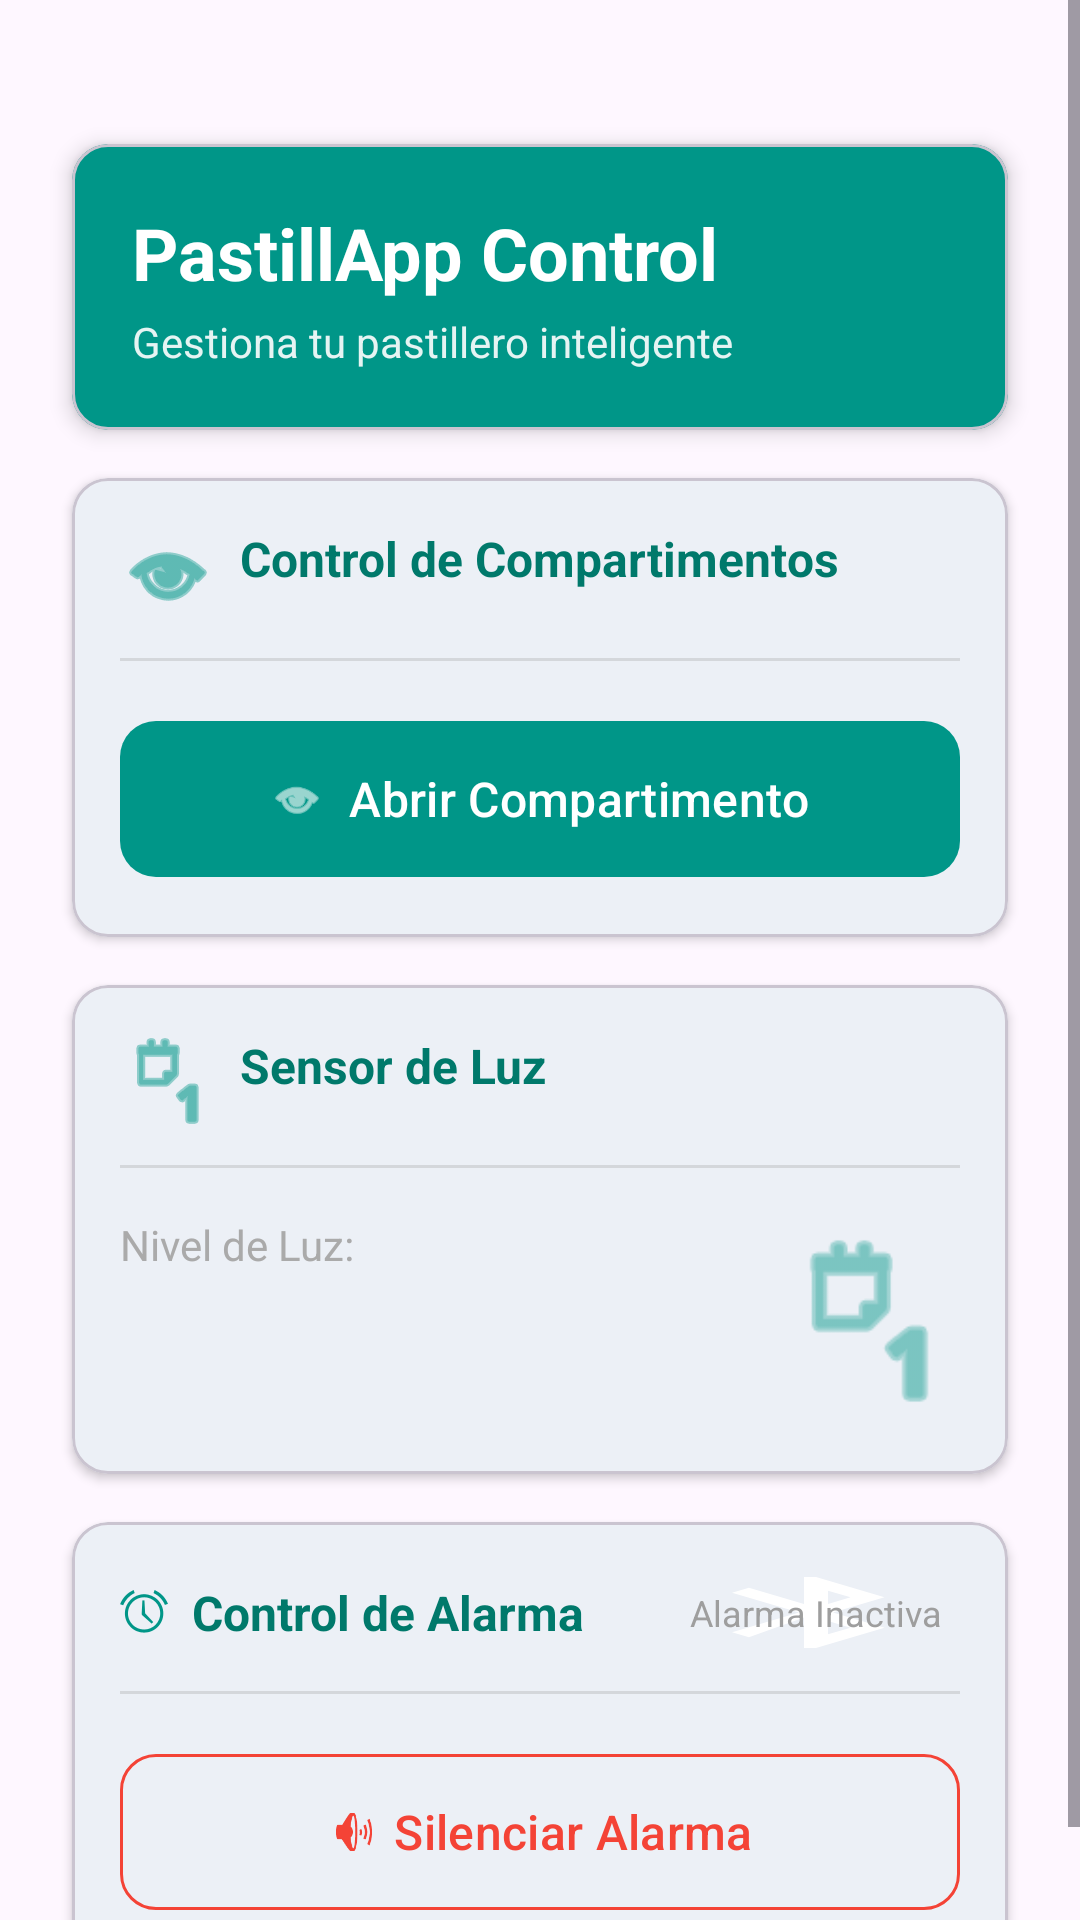

Write the Android layout XML for this screen, with the resource values it uses.
<!-- AndroidManifest.xml: application theme Theme.Pastillero -->
<!-- res/layout/fragment_home.xml -->
<?xml version="1.0" encoding="utf-8"?>
<ScrollView xmlns:android="http://schemas.android.com/apk/res/android"
    xmlns:app="http://schemas.android.com/apk/res-auto"
    xmlns:tools="http://schemas.android.com/tools"
    android:layout_width="match_parent"
    android:layout_height="match_parent"
    android:fillViewport="true"
    tools:context=".HomeFragment">

    <androidx.constraintlayout.widget.ConstraintLayout
        android:layout_width="match_parent"
        android:layout_height="wrap_content"
        android:paddingStart="16dp"
        android:paddingEnd="16dp"
        android:paddingTop="48dp"
        android:paddingBottom="16dp"
        android:clipToPadding="false"
        android:fitsSystemWindows="true">

        
        <com.google.android.material.card.MaterialCardView
            android:id="@+id/header_card"
            android:layout_width="0dp"
            android:layout_height="wrap_content"
            app:cardCornerRadius="12dp"
            app:cardElevation="4dp"
            app:cardBackgroundColor="@color/teal_500"
            app:layout_constraintTop_toTopOf="parent"
            app:layout_constraintStart_toStartOf="parent"
            app:layout_constraintEnd_toEndOf="parent"
            android:layout_marginStart="8dp"
            android:layout_marginEnd="8dp"
            android:layout_marginBottom="16dp">

            <LinearLayout
                android:layout_width="match_parent"
                android:layout_height="wrap_content"
                android:orientation="vertical"
                android:padding="20dp">

                <TextView
                    android:layout_width="wrap_content"
                    android:layout_height="wrap_content"
                    android:text="@string/home_title"
                    android:textSize="24sp"
                    android:textStyle="bold"
                    android:textColor="@color/white"/>

                <TextView
                    android:layout_width="wrap_content"
                    android:layout_height="wrap_content"
                    android:text="@string/home_subtitle"
                    android:textSize="14sp"
                    android:textColor="@color/white"
                    android:alpha="0.9"
                    android:layout_marginTop="4dp"/>

            </LinearLayout>

        </com.google.android.material.card.MaterialCardView>

        
        <com.google.android.material.card.MaterialCardView
            android:id="@+id/compartment_card"
            android:layout_width="0dp"
            android:layout_height="wrap_content"
            app:cardCornerRadius="12dp"
            app:cardElevation="2dp"
            app:layout_constraintTop_toBottomOf="@id/header_card"
            app:layout_constraintStart_toStartOf="parent"
            app:layout_constraintEnd_toEndOf="parent"
            android:layout_marginStart="8dp"
            android:layout_marginEnd="8dp"
            android:layout_marginTop="16dp">

            <LinearLayout
                android:layout_width="match_parent"
                android:layout_height="wrap_content"
                android:orientation="vertical"
                android:padding="16dp">

                <TextView
                    android:layout_width="wrap_content"
                    android:layout_height="wrap_content"
                    android:text="@string/compartment_control_title"
                    android:textSize="16sp"
                    android:textStyle="bold"
                    android:textColor="@color/teal_700"
                    android:drawablePadding="8dp"
                    app:drawableStartCompat="@android:drawable/ic_menu_view"
                    app:drawableTint="@color/teal_500"/>

                <View
                    android:layout_width="match_parent"
                    android:layout_height="1dp"
                    android:background="@color/grey"
                    android:alpha="0.3"
                    android:layout_marginTop="12dp"
                    android:layout_marginBottom="16dp"/>

                <com.google.android.material.button.MaterialButton
                    android:id="@+id/open_compartment_button"
                    android:layout_width="match_parent"
                    android:layout_height="60dp"
                    android:text="@string/open_compartment_button"
                    android:textSize="16sp"
                    app:icon="@android:drawable/ic_menu_view"
                    app:iconGravity="textStart"
                    app:cornerRadius="12dp"/>

            </LinearLayout>

        </com.google.android.material.card.MaterialCardView>

        
        <com.google.android.material.card.MaterialCardView
            android:id="@+id/light_sensor_card"
            android:layout_width="0dp"
            android:layout_height="wrap_content"
            app:cardCornerRadius="12dp"
            app:cardElevation="2dp"
            app:layout_constraintTop_toBottomOf="@id/compartment_card"
            app:layout_constraintStart_toStartOf="parent"
            app:layout_constraintEnd_toEndOf="parent"
            android:layout_marginStart="8dp"
            android:layout_marginEnd="8dp"
            android:layout_marginTop="16dp">

            <LinearLayout
                android:layout_width="match_parent"
                android:layout_height="wrap_content"
                android:orientation="vertical"
                android:padding="16dp">

                <TextView
                    android:layout_width="wrap_content"
                    android:layout_height="wrap_content"
                    android:text="@string/light_sensor_title"
                    android:textSize="16sp"
                    android:textStyle="bold"
                    android:textColor="@color/teal_700"
                    android:drawablePadding="8dp"
                    app:drawableStartCompat="@android:drawable/ic_menu_day"
                    app:drawableTint="@color/teal_500"/>

                <View
                    android:layout_width="match_parent"
                    android:layout_height="1dp"
                    android:background="@color/grey"
                    android:alpha="0.3"
                    android:layout_marginTop="12dp"
                    android:layout_marginBottom="16dp"/>

                <LinearLayout
                    android:layout_width="match_parent"
                    android:layout_height="wrap_content"
                    android:orientation="horizontal"
                    android:gravity="center_vertical">

                    <LinearLayout
                        android:layout_width="0dp"
                        android:layout_height="wrap_content"
                        android:layout_weight="1"
                        android:orientation="vertical">

                        <TextView
                            android:layout_width="wrap_content"
                            android:layout_height="wrap_content"
                            android:text="@string/light_level_label"
                            android:textSize="14sp"
                            android:textColor="@android:color/darker_gray"/>

                        <TextView
                            android:id="@+id/light_value_textview"
                            android:layout_width="wrap_content"
                            android:layout_height="wrap_content"
                            android:textSize="32sp"
                            android:textStyle="bold"
                            android:textColor="@color/teal_500"
                            android:layout_marginTop="8dp"
                            tools:text="450 lux"/>

                    </LinearLayout>

                    <ImageView
                        android:id="@+id/light_icon"
                        android:layout_width="60dp"
                        android:layout_height="60dp"
                        android:src="@android:drawable/ic_menu_day"
                        android:contentDescription="@string/light_sensor_title"
                        app:tint="@color/teal_500"
                        android:alpha="0.8"/>

                </LinearLayout>

            </LinearLayout>

        </com.google.android.material.card.MaterialCardView>

        
        <com.google.android.material.card.MaterialCardView
            android:id="@+id/alarm_card"
            android:layout_width="0dp"
            android:layout_height="wrap_content"
            app:cardCornerRadius="12dp"
            app:cardElevation="2dp"
            app:layout_constraintTop_toBottomOf="@id/light_sensor_card"
            app:layout_constraintStart_toStartOf="parent"
            app:layout_constraintEnd_toEndOf="parent"
            app:layout_constraintBottom_toBottomOf="parent"
            android:layout_marginStart="8dp"
            android:layout_marginEnd="8dp"
            android:layout_marginTop="16dp">

            <LinearLayout
                android:layout_width="match_parent"
                android:layout_height="wrap_content"
                android:orientation="vertical"
                android:padding="16dp">

                <LinearLayout
                    android:layout_width="match_parent"
                    android:layout_height="wrap_content"
                    android:orientation="horizontal"
                    android:gravity="center_vertical">

                    <TextView
                        android:layout_width="0dp"
                        android:layout_height="wrap_content"
                        android:layout_weight="1"
                        android:text="@string/alarm_control_title"
                        android:textSize="16sp"
                        android:textStyle="bold"
                        android:textColor="@color/teal_700"
                        android:drawablePadding="8dp"
                        app:drawableStartCompat="@android:drawable/ic_lock_idle_alarm"
                        app:drawableTint="@color/teal_500"/>

                    <TextView
                        android:id="@+id/alarm_status_textview"
                        android:layout_width="wrap_content"
                        android:layout_height="wrap_content"
                        android:text="@string/alarm_inactive"
                        android:textSize="12sp"
                        android:textColor="@color/grey"
                        android:padding="6dp"
                        android:background="@drawable/ic_connection"
                        tools:text="Alarma Activa"/>

                </LinearLayout>

                <View
                    android:layout_width="match_parent"
                    android:layout_height="1dp"
                    android:background="@color/grey"
                    android:alpha="0.3"
                    android:layout_marginTop="12dp"
                    android:layout_marginBottom="16dp"/>

                <com.google.android.material.button.MaterialButton
                    android:id="@+id/silence_alarm_button"
                    android:layout_width="match_parent"
                    android:layout_height="60dp"
                    android:text="@string/silence_alarm_button"
                    android:textSize="16sp"
                    android:textColor="@color/red"
                    app:icon="@android:drawable/ic_lock_silent_mode_off"
                    app:iconTint="@color/red"
                    app:iconGravity="textStart"
                    app:cornerRadius="12dp"
                    style="@style/Widget.Material3.Button.OutlinedButton"
                    app:strokeColor="@color/red"/>

            </LinearLayout>

        </com.google.android.material.card.MaterialCardView>

    </androidx.constraintlayout.widget.ConstraintLayout>

</ScrollView>
<!-- resources referenced by this layout -->
<resources>
  <color name="grey">#9E9E9E</color>
  <color name="red">#F44336</color>
  <color name="teal_500">#009688</color>
  <color name="teal_700">#00796B</color>
  <color name="white">#FFFFFFFF</color>
  <!-- drawable ic_connection (drawable) -->
  <vector xmlns:android="http://schemas.android.com/apk/res/android"
      android:width="24dp"
      android:height="24dp"
      android:viewportWidth="24.0"
      android:viewportHeight="24.0">
      <path
          android:fillColor="@android:color/white"
          android:pathData="M17.71,7.71L12,2h-1v7.59L6.41,5.01 5,6.42 10.59,12 5,17.58l1.41,1.41L11,13.41V22h1l5.71-5.71-4.3-4.29 4.3-4.29zM13,5.83l1.88,1.88L13,9.59V5.83zm1.88,10.46L13,18.17v-3.76l1.88,1.88z"/>
  </vector>
  <string name="alarm_control_title">Control de Alarma</string>
  <string name="alarm_inactive">Alarma Inactiva</string>
  <string name="compartment_control_title">Control de Compartimentos</string>
  <string name="home_subtitle">Gestiona tu pastillero inteligente</string>
  <string name="home_title">PastillApp Control</string>
  <string name="light_level_label">Nivel de Luz:</string>
  <string name="light_sensor_title">Sensor de Luz</string>
  <string name="open_compartment_button">Abrir Compartimento</string>
  <string name="silence_alarm_button">Silenciar Alarma</string>
  <style name="Theme.Pastillero" parent="Base.Theme.Pastillero" />
  <style name="Base.Theme.Pastillero" parent="Theme.Material3.DayNight.NoActionBar">
          
          <item name="colorPrimary">@color/teal_500</item>
          <item name="textInputStyle">@style/Widget.App.TextInputLayout</item>
          
          <item name="android:statusBarColor">@android:color/transparent</item>
          <item name="android:windowLightStatusBar">true</item>
      </style>
  <style name="Widget.App.TextInputLayout" parent="Widget.MaterialComponents.TextInputLayout.OutlinedBox">
          
      </style>
</resources>
